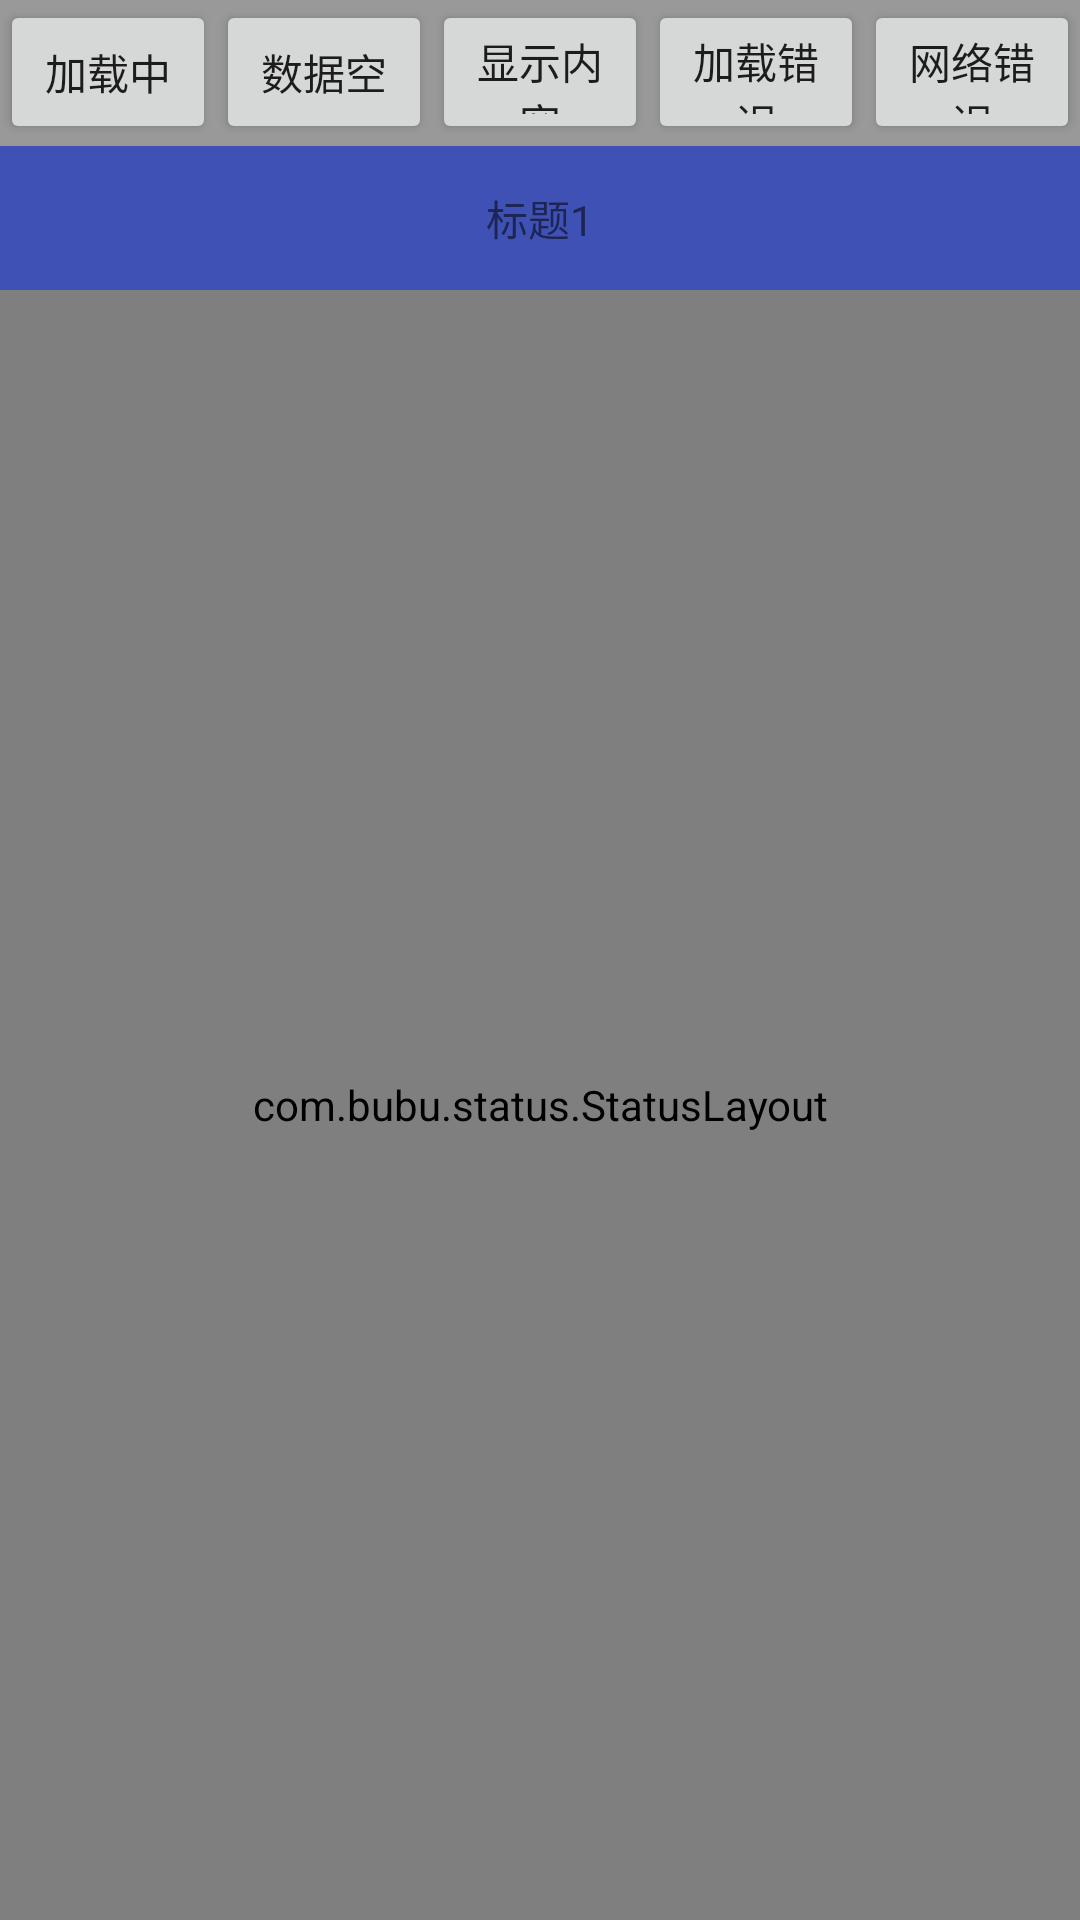

Android layout source for this screen:
<!-- AndroidManifest.xml: application theme AppTheme -->
<!-- res/layout/activity_main.xml -->
<LinearLayout xmlns:android="http://schemas.android.com/apk/res/android"
    android:layout_width="match_parent"
    android:layout_height="match_parent"
    android:orientation="vertical">

    <LinearLayout
        android:layout_width="match_parent"
        android:layout_height="48dp"
        android:background="@color/color_999"
        android:orientation="horizontal">

        <Button
            android:layout_width="match_parent"
            android:layout_height="match_parent"
            android:layout_weight="1"
            android:onClick="onClick1"
            android:text="加载中" />

        <Button
            android:layout_width="match_parent"
            android:layout_height="match_parent"
            android:layout_weight="1"
            android:onClick="onClick2"
            android:text="数据空" />

        <Button
            android:layout_width="match_parent"
            android:layout_height="match_parent"
            android:layout_weight="1"
            android:onClick="onClick3"
            android:text="显示内容" />

        <Button
            android:layout_width="match_parent"
            android:layout_height="match_parent"
            android:layout_weight="1"
            android:onClick="onClick4"
            android:text="加载错误" />

        <Button
            android:layout_width="match_parent"
            android:layout_height="match_parent"
            android:layout_weight="1"
            android:onClick="onClick5"
            android:text="@string/error" />
    </LinearLayout>

    <View
        android:layout_width="match_parent"
        android:layout_height="0.5dp"
        android:background="#999999" />

    <TextView
        android:id="@+id/title"
        android:layout_width="match_parent"
        android:layout_height="48dp"
        android:background="@color/colorPrimary"
        android:gravity="center"
        android:text="标题1" />

    <com.bubu.status.StatusLayout
        android:id="@+id/status_layout"
        android:layout_width="match_parent"
        android:layout_height="match_parent">

        <LinearLayout
            android:layout_width="match_parent"
            android:layout_height="match_parent"
            android:background="#ef5464">

            <TextView
                android:layout_width="match_parent"
                android:layout_height="match_parent"
                android:text="正常文本内容" />
        </LinearLayout>
    </com.bubu.status.StatusLayout>

</LinearLayout>
<!-- resources referenced by this layout -->
<resources>
  <color name="colorPrimary">#3F51B5</color>
  <color name="color_999">#999999</color>
  <string name="error">网络错误</string>
  <style name="AppTheme" parent="Theme.AppCompat.Light.NoActionBar">
          
          <item name="colorPrimary">@color/colorPrimary</item>
          <item name="colorPrimaryDark">@color/colorPrimaryDark</item>
          <item name="colorAccent">@color/colorAccent</item>
      </style>
  <color name="colorPrimaryDark">#303F9F</color>
  <color name="colorAccent">#FF4081</color>
</resources>
